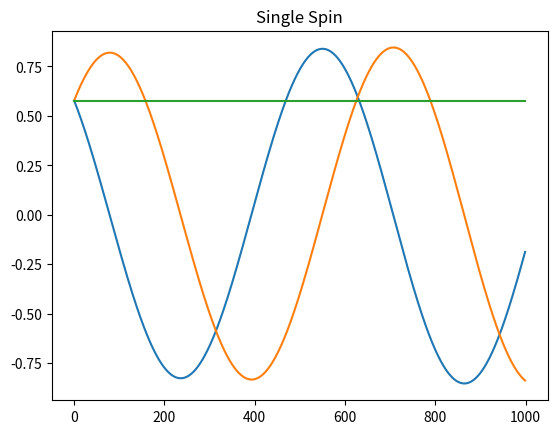

The matplotlib source for this figure:
import numpy as np
import math
import sys
from matplotlib import pyplot as plt


n = 1000
h = 0.01

def giromagneticRatio():
	#k = 1.76*10**(11)
	#u0 = 1.2566*10**(-6)

	k = 1
	u0 = 1

	return k*u0

def derivate(S,H):
	return -giromagneticRatio()*(np.cross(S,H))

mx = np.zeros([n])
my = np.zeros([n])
mz = np.zeros([n])
dt = np.zeros([n])
m = np.zeros([n])

position = 1.0 / np.sqrt(3.0)

S0 = np.array([position,position,position])  
H = np.array([0,0,1])
S = S0

mx[0] = position
my[0] = position 
mz[0] = position

for t in range(n-1):
	result = derivate(S,H)
	mx[t+1] = mx[t] + h*result[0]
	my[t+1] = my[t] + h*result[1]
	mz[t+1] = mz[t] + h*result[2]
	S = np.array([mx[t+1], my[t+1], mz[t+1]])
	dt[t] = t

plt.plot(mx, label = 'sx')
plt.plot(my, label = 'sy')
plt.plot(mz, label = 'sz')
plt.title('Single Spin')
plt.show()
